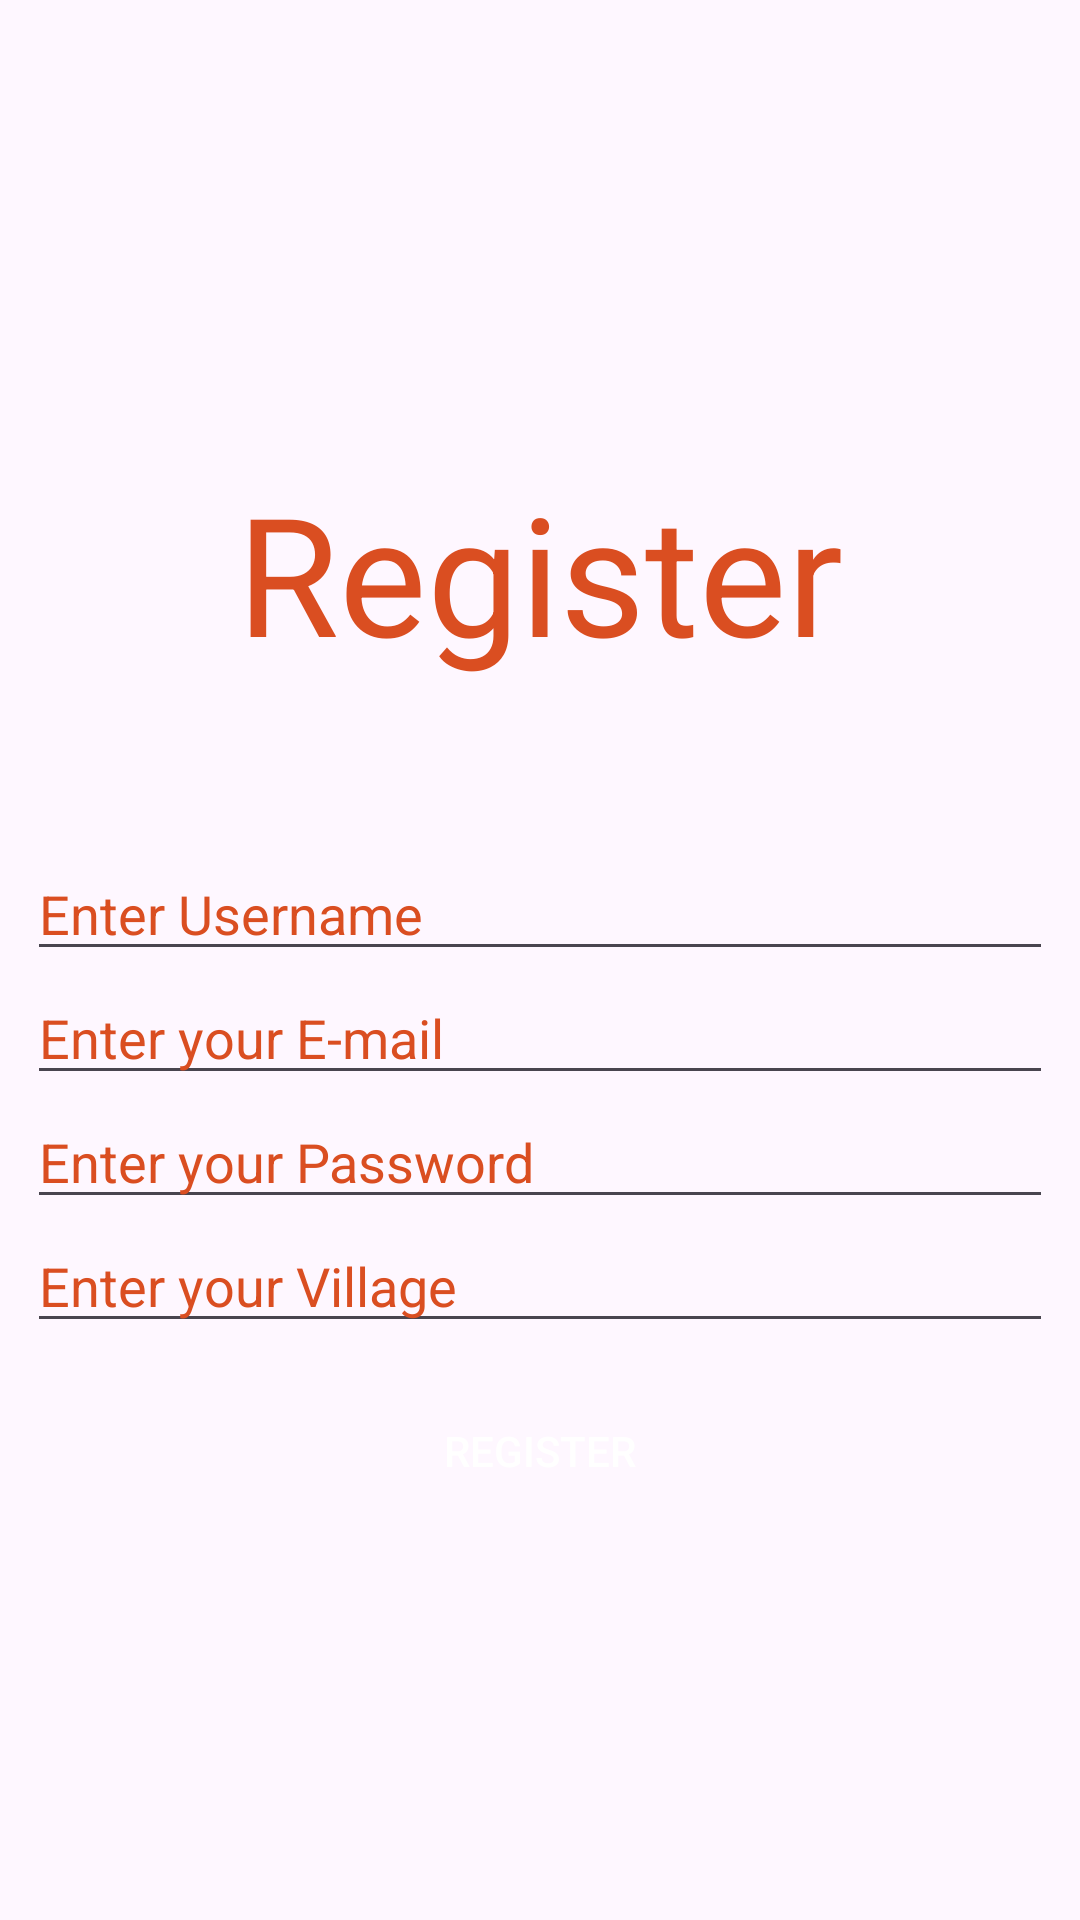

Layout XML and referenced resources for this Android screen:
<!-- AndroidManifest.xml: application theme Theme.VillageAdministrationComplaint -->
<!-- res/layout/adminregister.xml -->
<?xml version="1.0" encoding="utf-8"?>
<LinearLayout  xmlns:android="http://schemas.android.com/apk/res/android"
    android:layout_width="match_parent"
    android:layout_height="match_parent"
    android:orientation="vertical"
    android:padding="9dp">

    <RelativeLayout
        android:layout_width="match_parent"
        android:layout_height="match_parent">

        <TextView
            android:id="@+id/adminRegister"
            android:layout_width="match_parent"
            android:layout_height="wrap_content"
            android:text="Register"
            android:textColor="@color/textviewTextColour"
            android:gravity="center"
            android:textSize="55dp"
            android:layout_marginTop="145dp"/>

        <EditText
            android:id="@+id/adminUserNameInRegister"
            android:layout_width="match_parent"
            android:layout_height="wrap_content"
            android:hint="Enter Username"
            android:textColor="@color/textviewTextColour"
            android:textColorHint="@color/textViewColour"
            android:inputType="text"
            android:layout_below="@id/adminRegister"
            android:layout_marginTop="55dp"/>


        <EditText
            android:id="@+id/adminEmailInRegister"
            android:layout_width="match_parent"
            android:layout_height="wrap_content"
            android:hint="Enter your E-mail"
            android:textColor="@color/textviewTextColour"
            android:textColorHint="@color/textViewColour"
            android:inputType="textEmailAddress"
            android:layout_below="@id/adminUserNameInRegister"/>

        <EditText
            android:id="@+id/adminPasswordInRegister"
            android:layout_width="match_parent"
            android:layout_height="wrap_content"
            android:hint="Enter your Password"
            android:textColor="@color/textviewTextColour"
            android:textColorHint="@color/textViewColour"
            android:inputType="textPassword"
            android:layout_below="@id/adminEmailInRegister"/>

        <EditText
            android:id="@+id/adminVillageInRegister"
            android:layout_width="match_parent"
            android:layout_height="wrap_content"
            android:hint="Enter your Village"
            android:textColor="@color/textviewTextColour"
            android:textColorHint="@color/textViewColour"
            android:inputType="text"
            android:layout_below="@id/adminPasswordInRegister"/>

        <LinearLayout
            android:layout_width="match_parent"
            android:layout_height="wrap_content"
            android:orientation="vertical"
            android:layout_below="@id/adminVillageInRegister">

            <Button
                android:id="@+id/adminRegisterButton"
                android:layout_width="wrap_content"
                android:layout_height="wrap_content"
                android:text="Register"
                android:layout_marginTop="12dp"
                android:layout_gravity="center"
                android:layout_below="@id/adminVillageInRegister"
                android:background="@drawable/buttonshape"
                android:textColor="@color/white"/>


            <TextView
                android:id="@+id/adminRegisterToLogin"
                android:layout_width="match_parent"
                android:layout_height="wrap_content"
                android:text="Already Logged Please Sign In"
                android:layout_below="@id/adminRegisterButton"
                android:textColor="@color/textviewTextColour"
                android:gravity="center"
                android:textSize="22dp"
                android:layout_marginTop="125dp"/>

        </LinearLayout>


    </RelativeLayout>

</LinearLayout>
<!-- resources referenced by this layout -->
<resources>
  <color name="textViewColour">#DA4E21</color>
  <color name="textviewTextColour">#DA4E21</color>
  <color name="white">#FFFFFFFF</color>
  <!-- drawable buttonshape (drawable) -->
  <?xml version="1.0" encoding="utf-8"?>
  <shape xmlns:android="http://schemas.android.com/apk/res/android"
      android:shape="rectangle">
  
      <corners
          android:radius="12px"/>
  
  
  
  </shape>
  <style name="Theme.VillageAdministrationComplaint" parent="Base.Theme.VillageAdministrationComplaint" />
  <style name="Base.Theme.VillageAdministrationComplaint" parent="Theme.Material3.DayNight.NoActionBar">
          
          
          <item name="android:statusBarColor">#0000</item>
      </style>
</resources>
